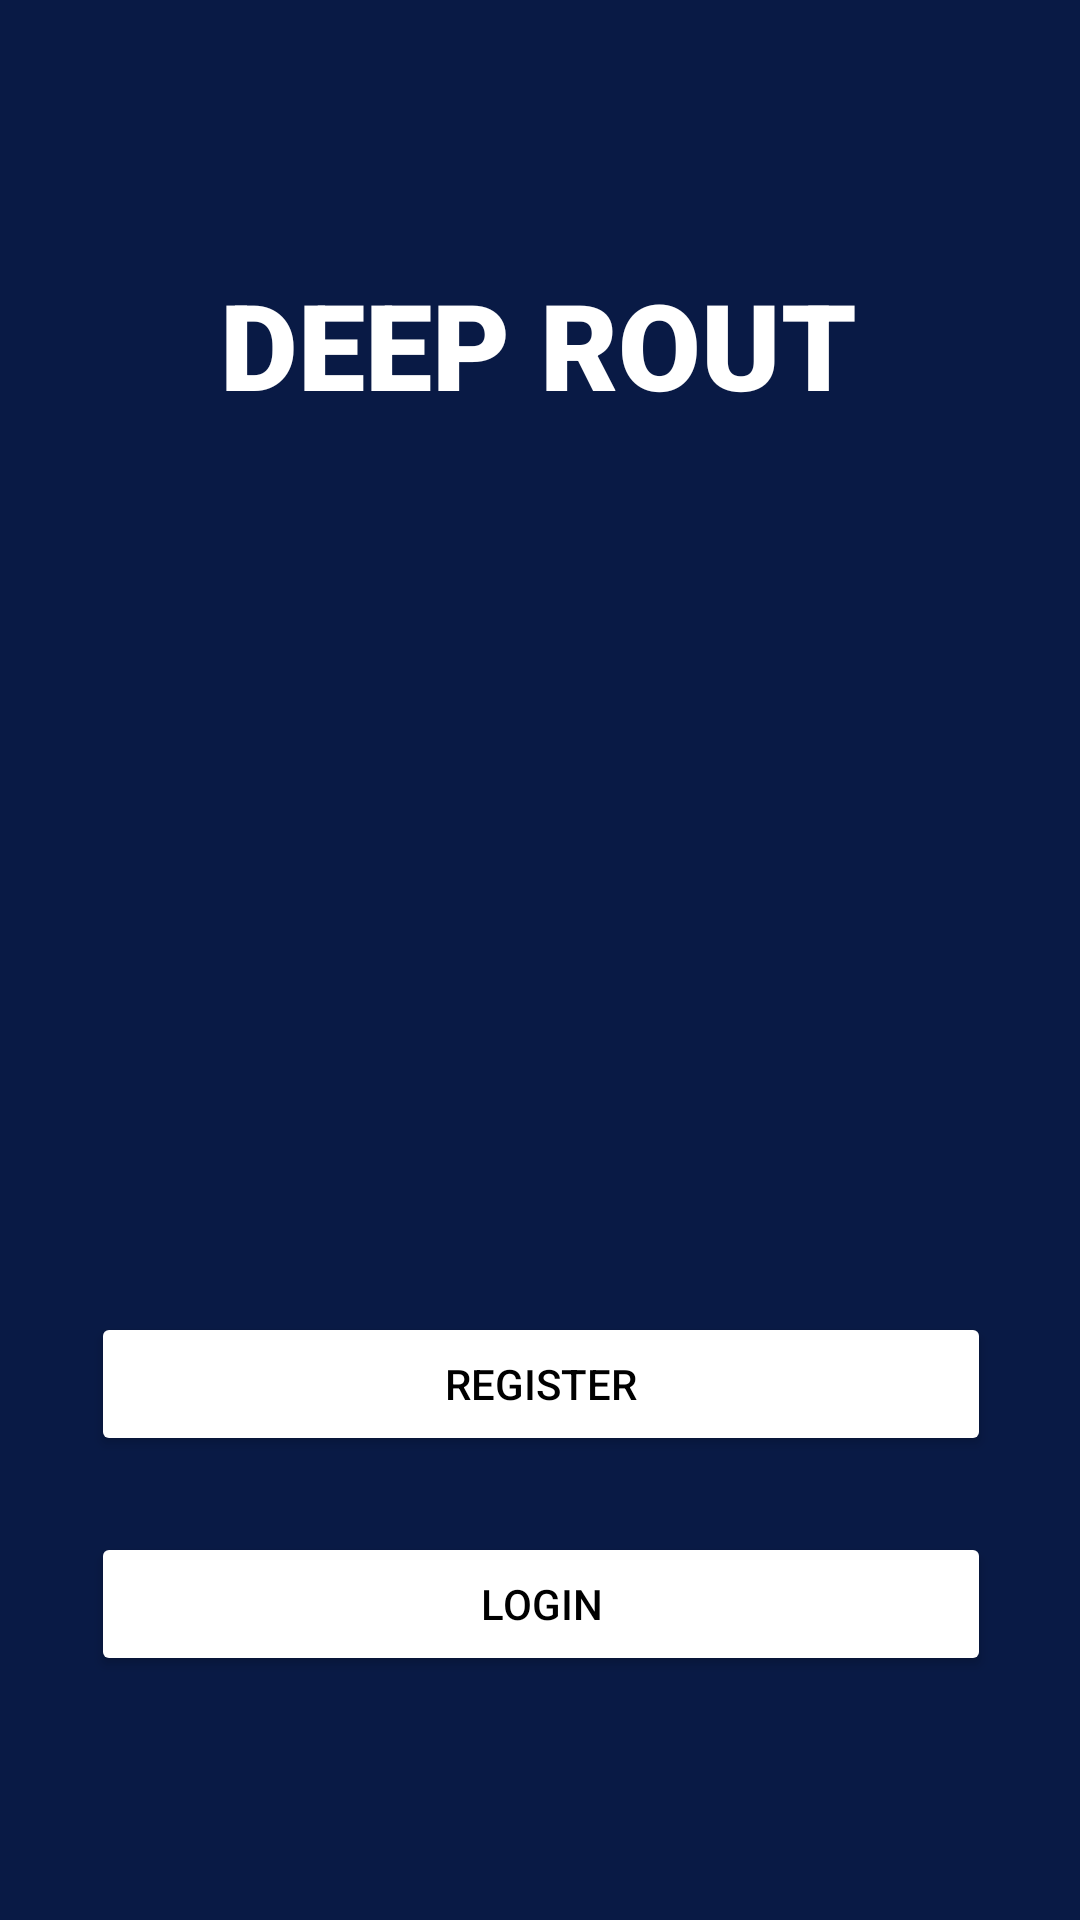

The Android layout XML behind this screen, and the referenced resources:
<!-- AndroidManifest.xml: application theme Theme.DeepRoute -->
<!-- res/layout/activity_main.xml -->
<?xml version="1.0" encoding="utf-8"?>
<androidx.constraintlayout.widget.ConstraintLayout xmlns:android="http://schemas.android.com/apk/res/android"
    xmlns:app="http://schemas.android.com/apk/res-auto"
    xmlns:tools="http://schemas.android.com/tools"
    android:layout_width="match_parent"
    android:layout_height="match_parent"
    android:background="#091A45"
    tools:context=".MainActivity">

    <ImageView
        android:id="@+id/imageView"
        android:layout_width="match_parent"
        android:layout_height="200dp"
        android:layout_marginTop="36dp"
        app:layout_constraintEnd_toEndOf="@+id/textView"
        app:layout_constraintHorizontal_bias="0.497"
        app:layout_constraintStart_toStartOf="@+id/textView"
        app:layout_constraintTop_toBottomOf="@+id/textView"
        app:srcCompat="@drawable/bus" />

    <TextView
        android:id="@+id/textView"
        android:layout_width="wrap_content"
        android:layout_height="wrap_content"
        android:layout_marginTop="88dp"
        android:fontFamily="sans-serif-black"
        android:text="DEEP ROUT"
        android:textColor="@color/white"
        android:textSize="40sp"
        app:layout_constraintEnd_toEndOf="parent"
        app:layout_constraintHorizontal_bias="0.497"
        app:layout_constraintStart_toStartOf="parent"
        app:layout_constraintTop_toTopOf="parent" />

    <Button
        android:id="@+id/button"
        android:layout_width="300dp"
        android:layout_height="wrap_content"
        android:layout_marginTop="60dp"
        android:backgroundTint="@color/white"
        android:text="REGISTER"
        android:textColor="@color/black"
        android:onClick="Register"
        app:layout_constraintEnd_toEndOf="parent"
        app:layout_constraintHorizontal_bias="0.504"
        app:layout_constraintStart_toStartOf="parent"
        app:layout_constraintTop_toBottomOf="@+id/imageView" />

    <Button
        android:layout_width="300dp"
        android:layout_height="wrap_content"
        android:layout_marginTop="20dp"
        android:backgroundTint="@color/white"
        android:text="LOGIN"
        android:onClick="Login"
        android:textColor="@color/black"
        app:layout_constraintBottom_toBottomOf="parent"
        app:layout_constraintEnd_toEndOf="@+id/button"
        app:layout_constraintHorizontal_bias="0.0"
        app:layout_constraintStart_toStartOf="@+id/button"
        app:layout_constraintTop_toBottomOf="@+id/button"
        app:layout_constraintVertical_bias="0.062" />
</androidx.constraintlayout.widget.ConstraintLayout>
<!-- resources referenced by this layout -->
<resources>
  <style name="Theme.DeepRoute" parent="Base.Theme.DeepRoute" />
  <style name="Base.Theme.DeepRoute" parent="Theme.Material3.DayNight.NoActionBar">
          
          
      </style>
  <!-- not gathered from this repository: default colours our renderer supplied (Android Studio template values) -->
  <color name="black">#FF000000</color>
  <color name="white">#FFFFFFFF</color>
</resources>
